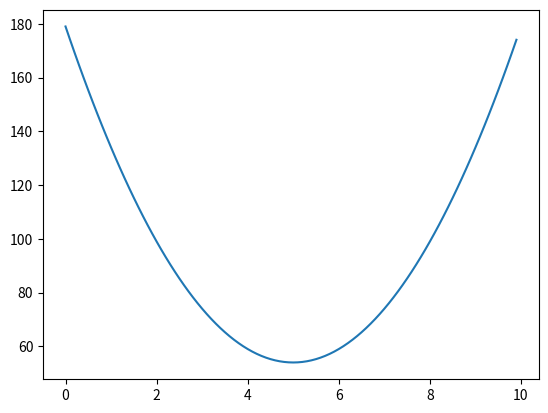

The matplotlib source for this figure:
import numpy as np
import matplotlib.pyplot as plt

data = [2, 7 , 1 , 5,  10]

candidate = float(0.0)
start = float('inf')

xarray = []
yarray = []

while candidate <= 9.9:
    num = [(i-candidate)**2 for i in data]
    total = sum(num)
    
    if total <= start:
        start = total

    xarray.append(candidate)
    yarray.append(total)
    candidate += float(0.1)

plt.plot(xarray, yarray)
plt.show()